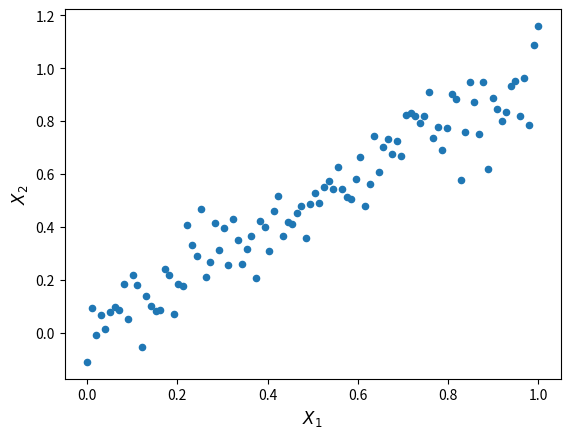

Here is the Python script that generated this plot:
#date: 2025-01-03T17:07:45Z
#url: https://api.github.com/gists/cff3c34852021e42c0c91bae38b10d37
# [redacted]

import numpy as np
import matplotlib.pyplot as plt
X_1 = np.linspace(0,1,100).reshape(-1,1)
noise = np.random.normal(0,0.08,X_1.shape)
X_2 = X_1+noise
plt.scatter(X_1,X_2,s=20)
plt.xlabel(r'$X_1$',fontsize=12)
plt.ylabel(r'$X_2$',fontsize=12)